Run: headless pygame with SDL's dummy video driver; simulated clock (each Clock.tick advances the game by its frame time, no real sleeping); random seed 0; keys injected as events and as key.get_pressed() state; mouse plan: one left click at the window centre at the start of phase 2, then a move to the lower-right quarter at the start of phase 3.
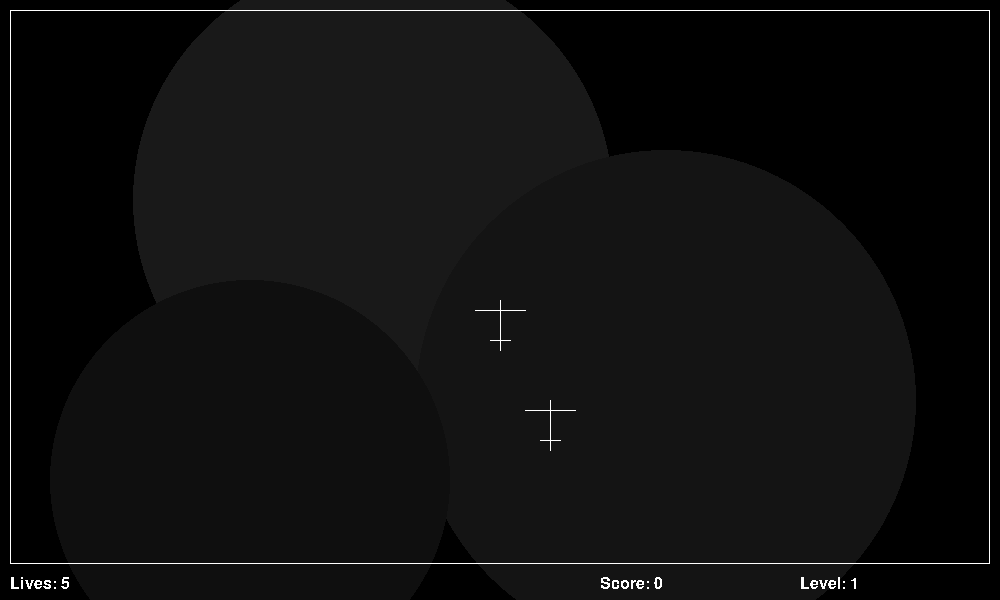
Frame 1 of 4 · flips 1–60 · no input
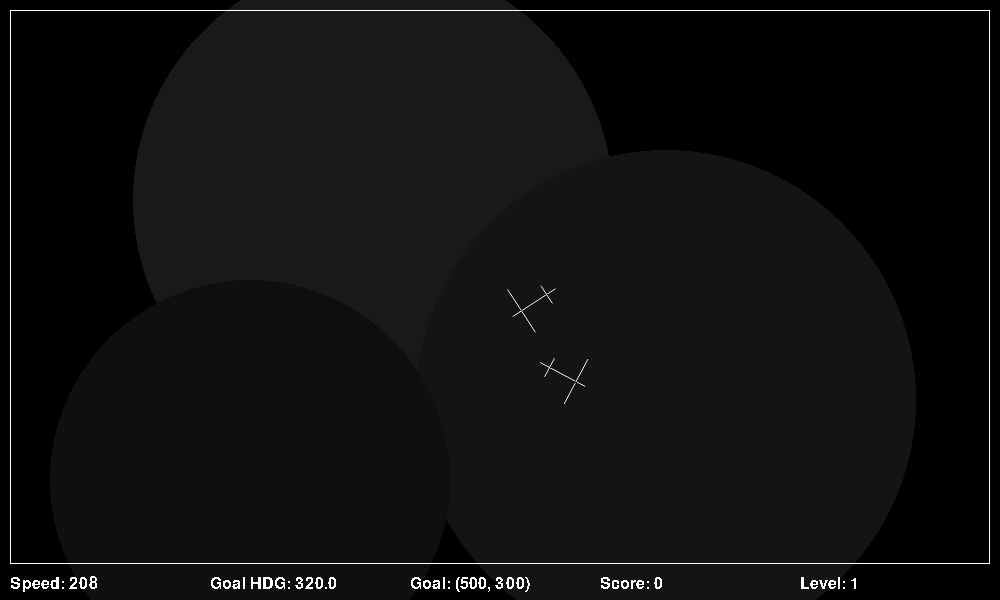
Frame 2 of 4 · flips 61–180 · clicked the window centre · tapped SPACE, RETURN · held RIGHT (→), D
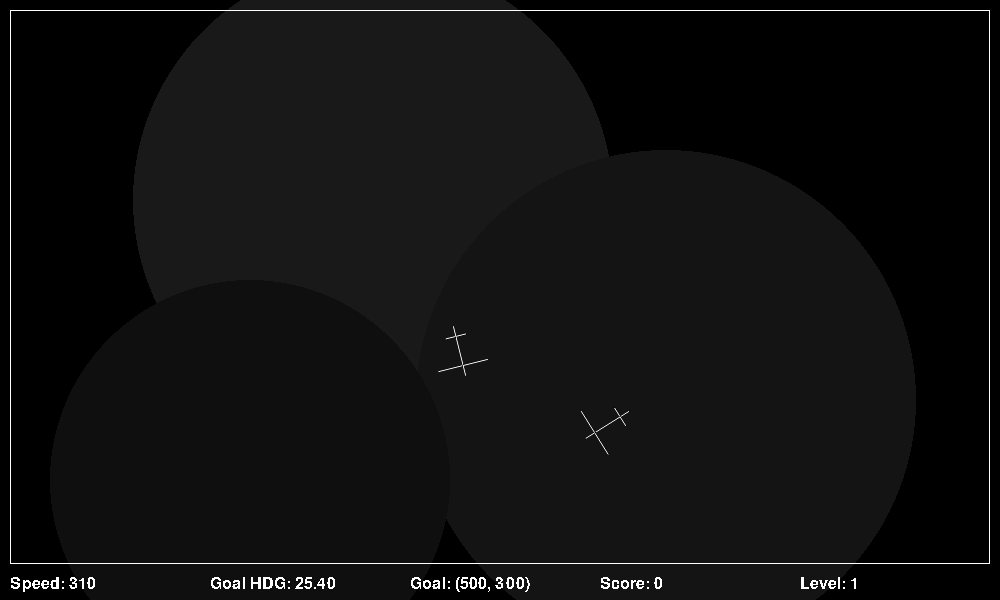
Frame 3 of 4 · flips 181–300 · moved the mouse to the lower-right quarter · held DOWN (↓), S
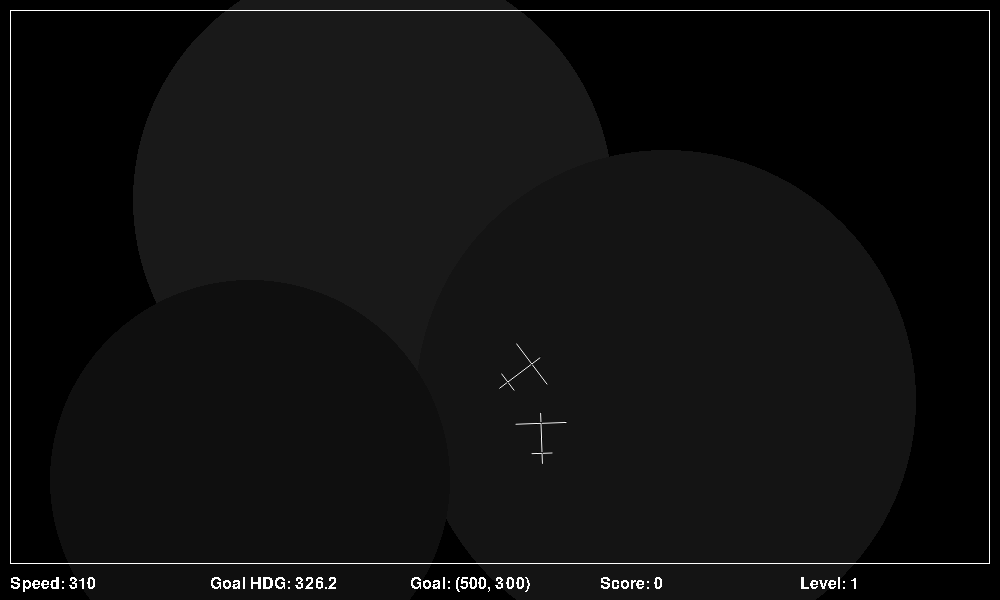
Frame 4 of 4 · flips 301–420 · held LEFT (←), A, UP (↑), W

The pygame program that drew these frames:

# fly.py - chairflying helper implemented with and dependent upon pygame library
# Author: nitor
# Date: Jun 2014
#
#########################
#
# MIT/Expat License
#
# Copyright (C) 2014 K. Brett Mulligan
#
# Permission is hereby granted, free of charge, to any person obtaining a copy 
# of this software and associated documentation files (the "Software"), to deal
# in the Software without restriction, including without limitation the rights 
# to use, copy, modify, merge, publish, distribute, sublicense, and/or sell 
# copies of the Software, and to permit persons to whom the Software is 
# furnished to do so, subject to the following conditions:
#
# The above copyright notice and this permission notice shall be included in 
# all copies or substantial portions of the Software.
#
# THE SOFTWARE IS PROVIDED "AS IS", WITHOUT WARRANTY OF ANY KIND, EXPRESS OR 
# IMPLIED, INCLUDING BUT NOT LIMITED TO THE WARRANTIES OF MERCHANTABILITY, 
# FITNESS FOR A PARTICULAR PURPOSE AND NONINFRINGEMENT. IN NO EVENT SHALL THE 
# AUTHORS OR COPYRIGHT HOLDERS BE LIABLE FOR ANY CLAIM, DAMAGES OR OTHER 
# LIABILITY, WHETHER IN AN ACTION OF CONTRACT, TORT OR OTHERWISE, ARISING FROM, 
# OUT OF OR IN CONNECTION WITH THE SOFTWARE OR THE USE OR OTHER DEALINGS IN THE
# SOFTWARE.
#
#########################

import pygame, sys, math
from pygame.locals import *

# main program config
debug = False
paused = True
mute = False
res = (1000, 600) # resolution
borderWidth = 10
bottomPad = 2
fps = 60
title = 'chairflyer'
timeInc = 9 # seconds

# player startup values
startingPoints = 0
startingLives = 5

# control values
hdgChange = 1
kiasChange = 1

# color presets
red = pygame.Color(255,0,0)
green = pygame.Color(0,255,0)
blue = pygame.Color(0,0,255)
white = pygame.Color(255,255,255)
black = pygame.Color(0,0,0)

def gray (val):
    return pygame.Color(val,val,val)
    
    
# Class defs
class Player:

    def __init__(self, pts, level):

        self.pts = pts
        self.level = level

    pts = 0
    level = 0
    lives = startingLives

    def getPoints(self):
        return self.pts

    def addPoints(self, newPoints):
        self.pts += newPoints

    def setPoints(self, newPoints):
        self.pts = newPoints

    def takeLife(self):
        self.lives -= 1

    def setLives(self, newLives):
        self.lives = newLives

    def getLives(self):
        return self.lives

    def addLife(self):
        self.lives += 1
    
class Game:

    level = 0

    def __init__(self):
        level = 1

    def setLevel(self, lvl):
        self.level = lvl

    def getLevel(self):
        return self.level
        
        
        
class Aircraft:

    wingOffsetX = 0
    wingOffsetY = 0
    
    def __init__(self):
        self.wingOffsetX = self.wgSpan
        self.wingOffsetY = self.length * 2
        
    hdg = 0
    alt = 0
    x = 0
    y = 0
    kias = 0
    ktas = 0
    gs = 0
    weight = 110 # in K-lbs
    
    maxKIAS = 310  # airframe restriction
    minKIAS = 90   # approx stall speed
    
    length = 50
    wgSpan = 50
    horzStabSpan = 20
    wgRoot = 0.2           # given in proportion of length from nose to tail
    stabRoot = 0.8         # given in proportion of length from nose to tail
    
    color = white
    
    # state
    isLead = False
    lead = None
    
    goal = None             # waypoint pos goal (x, y)
    goalHDG = 0
    goalKIAS = 210
    
    # most change possible over one time increment
    hdgChange = 1
    kiasChange = 1
    
    def getPos(self):
        return (self.x, self.y)
        
    def setPos(self, npos):
        self.x = npos[0]
        self.y = npos[1]
        
    def getNosePos(self):
        return self.getPos()
        
    def getTailPos(self):
        dAng = 0 - self.hdg
        dRad = dAng * math.pi/180
        dX = math.sin(dRad) * self.length
        dY = math.cos(dRad) * self.length
        return (self.x + dX, self.y + dY)
        
    def getWgRoot(self):
        dAng = 0 - self.hdg
        dRad = dAng * math.pi/180
        dX = math.sin(dRad) * self.wgRoot * self.length
        dY = math.cos(dRad) * self.wgRoot * self.length
        return (self.x + dX, self.y + dY)
       
    def getRWgPos(self):
        dAng = 0 - self.hdg + 90
        dRad = dAng * math.pi/180
        dX = math.sin(dRad) * self.wgSpan/2
        dY = math.cos(dRad) * self.wgSpan/2
        return (self.getWgRoot()[0] + dX, self.getWgRoot()[1] + dY)
        
    def getLWgPos(self):
        dAng = 0 - self.hdg - 90
        dRad = dAng * math.pi/180
        dX = math.sin(dRad) * self.wgSpan/2
        dY = math.cos(dRad) * self.wgSpan/2
        return (self.getWgRoot()[0] + dX, self.getWgRoot()[1] + dY)
        
    def getStabRoot(self):
        dAng = 0 - self.hdg
        dRad = dAng * math.pi/180
        dX = math.sin(dRad) * self.stabRoot * self.length
        dY = math.cos(dRad) * self.stabRoot * self.length
        return (self.x + dX, self.y + dY)
        
    def getRStabPos(self):
        dAng = 0 - self.hdg + 90
        dRad = dAng * math.pi/180
        dX = math.sin(dRad) * self.horzStabSpan/2
        dY = math.cos(dRad) * self.horzStabSpan/2
        return (self.getStabRoot()[0] + dX, self.getStabRoot()[1] + dY)
        
    def getLStabPos(self):
        dAng = 0 - self.hdg - 90
        dRad = dAng * math.pi/180
        dX = math.sin(dRad) * self.horzStabSpan/2
        dY = math.cos(dRad) * self.horzStabSpan/2
        return (self.getStabRoot()[0] + dX, self.getStabRoot()[1] + dY)
        
    def getHDG(self):
        return self.hdg
        
    def setHDG(self, newHDG):
        self.hdg = abs(newHDG % 360)
        
    def getGS(self):
        return self.kias
        
    def getKIAS(self):
        return self.kias
        
    def setKIAS(self, newKIAS):
        if (newKIAS < self.minKIAS):
            self.kias = self.minKIAS
        elif (newKIAS > self.maxKIAS):
            self.kias = self.maxKIAS
        else:
            self.kias = newKIAS
        
    
    def updatePos(self, time):
        if (self.isLead):
            pass
        else:
            if self.getLead() != None:
                self.setGoal(self.getLead().getPos())
                
        dAng = self.hdg
        dRad = dAng * math.pi/180
        dX = math.sin(dRad) * self.getGS()/3600 * time
        dY = -math.cos(dRad) * self.getGS()/3600 * time
        
        self.x = self.x + dX
        self.y = self.y + dY
        
    def getWingOffset(self):
        return (self.wingOffsetX, self.wingOffsetY)
        
    def setIsLead(self, isLd):
        self.isLead = isLd

    def setLead(self, newLd):
        self.lead = newLd
        
    def getLead(self):
        return self.lead
        
    def getGoal(self):
        return self.goal
        
    def setGoal(self, newGoal):
        self.goal = newGoal
        
    def turnLeft(self):
        self.setHDG(self.getHDG() - self.hdgChange)
    
    def turnRight(self):    
        self.setHDG(self.getHDG() + self.hdgChange)
        
    def speedUp(self):
        self.setKIAS(self.getKIAS() + self.kiasChange)
    
    def slowDown(self):
        self.setKIAS(self.getKIAS() + self.kiasChange)
        
    def stepTowardGoal(self):
        # find the difference between current HDG and goal HDG
        self.determineGoalHDG()
        
        diffHDG = self.getHDG() - self.getGoalHDG()
        
        if (diffHDG < -1):
            self.turnRight()
        elif (diffHDG > 1):
            self.turnLeft()
        else:
            pass
            
        # find the difference between current KIAS and goal KIAS         
        diffKIAS = self.getKIAS() - self.getGoalKIAS()
        if (diffKIAS < -1):
            self.speedUp()
        elif (diffKIAS > 1):
            self.slowDown()
        else:
            pass
    
    
    
    def determineGoalHDG(self):
        # make sure there's a goal
        if self.goal == None:
            pass
        else:
            # determine where my goal is in relation to me
            delX = self.goal[0] - self.x
            delY = self.goal[1] - self.y

            if (delX > 0 and delY > 0):                         # goal in quadrant 2
                self.setGoalHDG(90 + abs(math.degrees(math.atan(delY/delX))))
            elif (delX > 0 and delY < 0):                       # goal in quadrant 1
                self.setGoalHDG(0 + abs(math.degrees(math.atan(delX/delY))))
            elif (delX < 0 and delY > 0):                       # goal in quadrant 3
                self.setGoalHDG(180 + abs(math.degrees(math.atan(delX/delY))))
            elif (delX < 0 and delY < 0):                       # goal in quadrant 4
                self.setGoalHDG(270 + abs(math.degrees(math.atan(delY/delX))))
            else:
                pass
                
    def setGoalHDG(self, newHDG):
        self.goalHDG = newHDG
    
    def getGoalHDG(self):
        return self.goalHDG
    
    def setGoalKIAS(self, newKIAS):
        self.goalKIAS = newKIAS
    
    def getGoalKIAS(self):
        return self.goalKIAS
    
# setup

pygame.init()
fpsClock = pygame.time.Clock()

windowSurfObj = pygame.display.set_mode(res)
pygame.display.set_caption(title)


fontSize = 24
fontObj = pygame.font.Font(None, fontSize)
label = 'Status: '
msg = 'Program started...'

# top level game state
game = Game()
game.setLevel(1)
player = Player(0,1)


# aircraft init
lead = Aircraft()
lead.setIsLead(True)
lead.setPos((res[0]/2, res[1]/2))

wing = Aircraft()
wing.setPos((lead.getPos()[0] + wing.getWingOffset()[0], lead.getPos()[1] + wing.getWingOffset()[1]))
wing.setLead(lead)

# input section
def processInput():
    global paused, mute, msg, debug
    
    global lead
    
    for event in pygame.event.get():
        if event.type == QUIT:
            pygame.quit()
            sys.exit()
        
        elif event.type == MOUSEMOTION:
            if not paused:
                pass
        elif event.type == MOUSEBUTTONUP:
            if event.button == 1:
                leftClick(event.pos)
            elif event.button == 2:
                middleClick(event.pos)
            elif event.button == 3:
                rightClick(event.pos)
            elif event.button == 4:
                scrollUp()
            elif event.button == 5:
                scrollDown()
                
        elif event.type == KEYDOWN:
            if event.key == K_ESCAPE:
                pygame.event.post(pygame.event.Event(QUIT))
            elif event.key == K_p:
                paused = not paused
            elif event.key == K_n:
                nextLevel()
            elif event.key == K_d:
                debug = not debug
            elif event.key == K_m or event.key == K_s:
                mute = not mute
            elif event.key == K_SPACE:
                togglePause()

def pollInputs():

    keys = pygame.key.get_pressed()
    if keys[K_LEFT]:
        if not paused:
            keyLeft()
    elif keys[K_RIGHT]:
        if not paused:
            keyRight()
    if keys[K_UP]:
        if not paused:
            keyUp()     
    elif keys[K_DOWN]:
        if not paused:
            keyDown()

def leftClick(pos):
    global msg, lead
    msg = 'left click'
    
    lead.setGoal(pos)

def rightClick(pos):
    global msg
    msg = 'right click'

def middleClick(pos):
    global msg
    msg = 'middle click'  

def scrollUp():
    global msg, lead
    msg = 'scroll up'
    
def scrollDown():
    global msg, lead
    msg = 'scroll down'
    
def keyLeft():
    global msg, lead
    msg = 'key left'
    lead.turnLeft()
def keyRight():
    global msg, lead
    msg = 'key right'
    lead.turnRight()
    
def keyUp():
    global msg, lead
    msg = 'key up'
    lead.speedUp()
    
def keyDown():
    global msg, lead
    msg = 'key down'
    lead.slowDown()
    
    
def togglePause():
    global paused
    paused = not paused
    # pygame.mouse.set_visible(paused)
    
# graphics    
def draw():
    windowSurfObj.fill(black)

    # draw background
    drawBackground(windowSurfObj)
    
    # draw border
    pygame.draw.rect(windowSurfObj, white, (borderWidth,borderWidth,res[0]-borderWidth*2,res[1]-(fontSize + bottomPad + borderWidth*2)), 1)
    
    # draw aircraft
    drawAircraft(windowSurfObj, lead)
    drawAircraft(windowSurfObj, wing)
    
    # debug status
    if debug:
        drawText(windowSurfObj, 'Speed: ' + str(lead.getGS()), (borderWidth, res[1] - (fontSize)))
        drawText(windowSurfObj, 'Goal HDG: ' + str(lead.getGoalHDG())[:5], (borderWidth + res[0]*1/5, res[1] - (fontSize)))
        drawText(windowSurfObj, 'Goal: ' + str(lead.getGoal()), (borderWidth + res[0]*2/5, res[1] - (fontSize)))
    else:
        drawText(windowSurfObj, 'Lives: ' + str(player.getLives()), (borderWidth, res[1] - (fontSize)))
        
    # stats
    drawText(windowSurfObj, 'Score: ' + str(player.getPoints()), (res[0]*3/5 , res[1] - (fontSize)))
    drawText(windowSurfObj, 'Level: ' + str(game.getLevel()), (res[0]*4/5 , res[1] - (fontSize)))


def drawAircraft(wso, ac):
    # fuselage
    pygame.draw.aaline(wso, ac.color, ac.getNosePos(), ac.getTailPos(), False)
    
    # wings
    pygame.draw.aaline(wso, ac.color, ac.getWgRoot(), ac.getRWgPos(), False)
    pygame.draw.aaline(wso, ac.color, ac.getWgRoot(), ac.getLWgPos(), False)
    
    # stab
    pygame.draw.aaline(wso, ac.color, ac.getStabRoot(), ac.getRStabPos(), False)
    pygame.draw.aaline(wso, ac.color, ac.getStabRoot(), ac.getLStabPos(), False)
    
def drawBackground(wso):
    pygame.draw.circle(wso, gray(25), (res[0]/3 + 40, res[1]/3), 240)
    pygame.draw.circle(wso, gray(20), (res[0]*2/3, res[1]*2/3), 250)
    pygame.draw.circle(wso, gray(15), (res[0]*1/4, res[1]*4/5), 200)

def drawText(wso, string, coords):
    textSurfObj = fontObj.render(string, False, white)
    textRectObj = textSurfObj.get_rect()
    textRectObj.topleft = coords
    wso.blit(textSurfObj, textRectObj)

def updatePositions():
    global lead, wing
    
    if not paused:
        lead.updatePos(timeInc)
        wing.updatePos(timeInc)

def progressTowardGoals():
    global lead, wing
    
    if not paused:
        lead.stepTowardGoal()
        wing.stepTowardGoal()

def checkCollision():
    global player

def outOfBounds():
    player.takeLife()
    if not paused:
        togglePause()

def checkGame():
    if player.getLives() <= 0:
        resetGame()
    
def nextLevel():
    global game

    game.setLevel(game.getLevel() + 1)

    if not paused:
        togglePause()


def resetGame():
    global game, player
    
    game.setLevel(1)
    
    if not paused:
        togglePause()
    
    player.setPoints(startingPoints)
    player.setLives(startingLives)

# main program loop
while True:

    # check status, lives, bricks, etc
    checkGame()
    
    # do AI
    progressTowardGoals()
    
    # update positions
    updatePositions()
    checkCollision()
    
    # draw
    draw()
    
    # input
    processInput()
    pollInputs()

    # update draw
    pygame.display.update()
    fpsClock.tick(fps)
